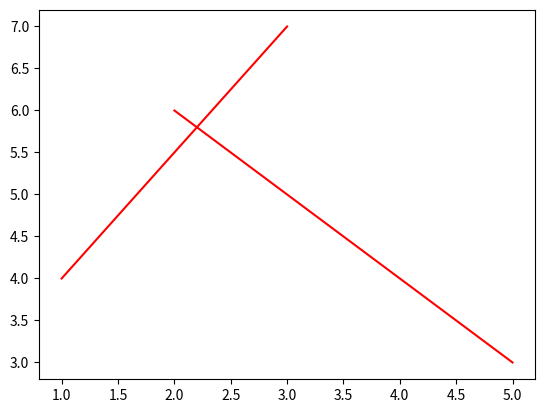

This figure's Python source:
import matplotlib.pyplot as plt

x = [[1, 3], [2, 5]] # 要连接的两个点的坐标
y = [[4, 7], [6, 3]]

for i in range(len(x)):
    plt.plot(x[i], y[i], color='r')
    #plt.scatter(x[i], y[i], color='b')
    plt.show()